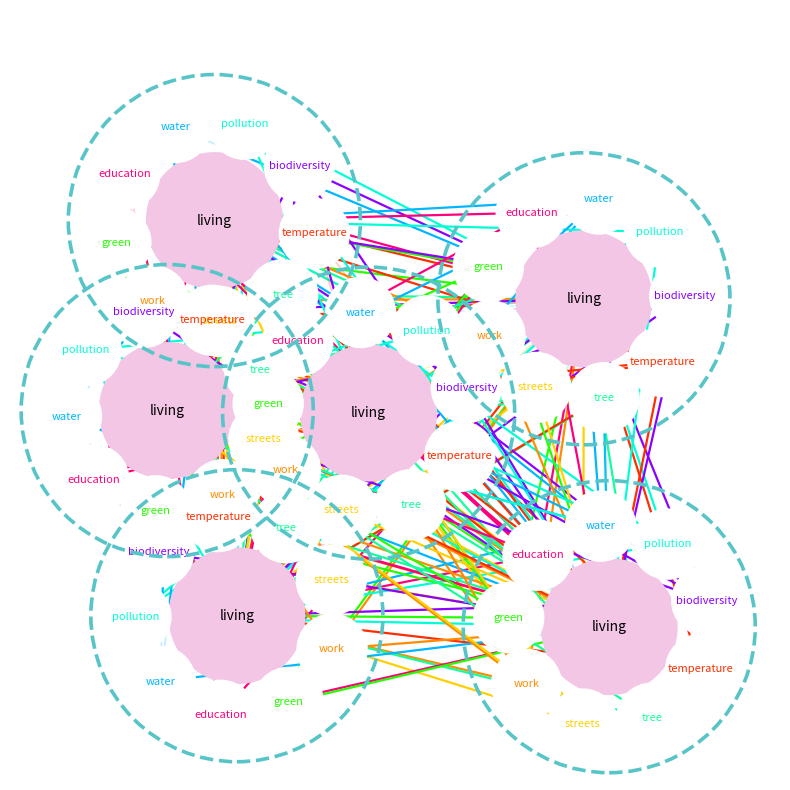

This chart was generated by the following Python code:
import matplotlib.pyplot as plt
import matplotlib.patches as patches
import numpy as np
import random
import sys

# ---------------------------------------------------------
# PROGRESS BAR
# ---------------------------------------------------------
def progress_bar(iteration, total, prefix='', length=40):
    """
    Simple clean terminal progress bar.
    """
    percent = iteration / float(total)
    filled = int(length * percent)
    bar = '█' * filled + '-' * (length - filled)
    sys.stdout.write(f'\r{prefix} |{bar}| {percent:5.1%}')
    sys.stdout.flush()
    if iteration == total:
        sys.stdout.write('\n')


# ---------------------------------------------------------
# CONFIGURATION
# ---------------------------------------------------------
N_CELLS = 6
FUNCTIONS = [
    "water", "education", "green", "work", "streets",
    "tree", "temperature", "biodiversity", "pollution"
]

# Unique bright colours (one per function type)
FUNC_COLOR_MAP = {
    "water": "#00b7ff",
    "education": "#ff007c",
    "green": "#25ff00",
    "work": "#ff8c00",
    "streets": "#ffd000",
    "tree": "#13ff9d",
    "temperature": "#ff2e00",
    "biodiversity": "#8b00ff",
    "pollution": "#00ffd5"
}

LIVING_COLOR = "#f3c6e5"
LIVING_OUTLINE = "#ff48c4"      # strong outline for living node

CELL_BORDER_COLOR = "#57c5c8"
CELL_RADIUS = 0.22
LIVING_RADIUS = 0.10
FUNCTION_RADIUS = 0.05
PLOT_MARGIN = 0.08   # extra whitespace around the layout to avoid clipping

# Random seed for repeatability; set to None for full randomness
RANDOM_SEED = None
np.random.seed(RANDOM_SEED)
random.seed(RANDOM_SEED)


# ---------------------------------------------------------
# RANDOM POSITION HELPERS
# ---------------------------------------------------------
def random_cell_positions(n, min_dist=0.55, max_attempts=6000, relax_factor=0.9):
    """
    Pick cell centres spaced at least `min_dist` apart.
    Falls back by relaxing the distance if we struggle to fit all cells
    in the 0.7 x 0.7 region to avoid an infinite search loop.
    """
    centres = []
    attempts = 0

    while len(centres) < n:
        p = (random.uniform(0.15, 0.85), random.uniform(0.15, 0.85))
        if all(np.linalg.norm(np.array(p) - np.array(c)) > min_dist for c in centres):
            centres.append(p)
            attempts = 0
            continue

        attempts += 1
        if attempts >= max_attempts:
            min_dist *= relax_factor
            attempts = 0
            sys.stdout.write(f"\nRelaxing cell spacing to {min_dist:.3f} to place remaining cells\n")

    return centres


def ring_positions_inside_cell(center, cell_radius, n_items, item_radius):
    """
    Place items evenly on a ring inside the cell so circles/text do not overlap.
    Slight random rotation keeps layouts from looking identical across cells.
    """
    # Keep a small gap to the outer border and to the living circle in the middle
    outer_limit = cell_radius - item_radius - 0.01
    inner_limit = LIVING_RADIUS + item_radius + 0.002

    # Pick a feasible radius that favors hugging the border while leaving breathing room
    ring_radius = max(inner_limit, outer_limit * 0.95)
    ring_radius = min(ring_radius, outer_limit)

    # If still squeezed, fall back to the midpoint between living and border
    if ring_radius <= 0:
        ring_radius = cell_radius * 0.5

    start_angle = random.uniform(0, 2*np.pi)
    angles = start_angle + np.linspace(0, 2*np.pi, n_items, endpoint=False)
    return [
        (
            center[0] + ring_radius * np.cos(a),
            center[1] + ring_radius * np.sin(a)
        )
        for a in angles
    ]


# ---------------------------------------------------------
# GEOMETRY UTILITY: LINE–CIRCLE INTERSECTION
# ---------------------------------------------------------
def segment_circle_intersection(p1, p2, center, radius):
    """
    Returns whether a segment intersects a circle and the intersection points.
    Used to draw partial-opacity lines inside circles.
    """

    p1 = np.array(p1)
    p2 = np.array(p2)
    c = np.array(center)

    d = p2 - p1
    f = p1 - c

    a = np.dot(d, d)
    b = 2 * np.dot(f, d)
    c_val = np.dot(f, f) - radius**2

    disc = b*b - 4*a*c_val
    if disc < 0:
        return None

    disc = np.sqrt(disc)
    t1 = (-b - disc) / (2*a)
    t2 = (-b + disc) / (2*a)

    pts = []
    if 0 <= t1 <= 1:
        pts.append(tuple(p1 + t1*d))
    if 0 <= t2 <= 1:
        pts.append(tuple(p1 + t2*d))

    return pts if pts else None


# ---------------------------------------------------------
# DRAWING FUNCTION FOR LINE WITH LOW-OPACITY INSIDE CIRCLES
# ---------------------------------------------------------
def draw_smart_line(ax, p1, p2, circle_centers, circle_radii, color):
    """
    Segments inside circles → 25% opacity
    Segments outside → 100%
    """

    segments = [(p1, p2, True)]

    for center, radius in zip(circle_centers, circle_radii):
        new_segments = []
        for (a, b, outside) in segments:
            inter = segment_circle_intersection(a, b, center, radius)
            if not inter:
                new_segments.append((a, b, outside))
                continue

            inter = sorted(inter)
            pts = [a] + inter + [b]

            for s, e in zip(pts[:-1], pts[1:]):
                mid = ((s[0] + e[0]) / 2, (s[1] + e[1]) / 2)
                inside = np.hypot(mid[0] - center[0], mid[1] - center[1]) < radius
                new_segments.append((s, e, not inside))

        segments = new_segments

    for (a, b, outside) in segments:
        ax.plot(
            [a[0], b[0]], [a[1], b[1]],
            color=color,
            linewidth=1.6 if outside else 1.2,
            alpha=1.00 if outside else 0.25,
            zorder=10
        )


# ---------------------------------------------------------
# PREPARE FIGURE
# ---------------------------------------------------------
fig, ax = plt.subplots(figsize=(10, 10))
ax.set_xlim(0 - PLOT_MARGIN, 1 + PLOT_MARGIN)
ax.set_ylim(0 - PLOT_MARGIN, 1 + PLOT_MARGIN)
ax.set_aspect("equal")
ax.axis("off")

cell_centres = random_cell_positions(N_CELLS)
living_centres = cell_centres.copy()
function_centres = [
    ring_positions_inside_cell(c, CELL_RADIUS, len(FUNCTIONS), FUNCTION_RADIUS)
    for c in cell_centres
]

all_circle_centres = []
all_circle_radii = []

for i, c in enumerate(cell_centres):
    all_circle_centres.append(c)
    all_circle_radii.append(LIVING_RADIUS)
    for fc in function_centres[i]:
        all_circle_centres.append(fc)
        all_circle_radii.append(FUNCTION_RADIUS)


# ---------------------------------------------------------
# DRAW CONNECTION LINES WITH PROGRESS BAR
# ---------------------------------------------------------
total_connections = N_CELLS * len(FUNCTIONS) * (N_CELLS)   # approx upper bound
counter = 0

for i, liv in enumerate(living_centres):

    # internal connections
    for (fx, fy), fname in zip(function_centres[i], FUNCTIONS):
        color = FUNC_COLOR_MAP[fname]
        draw_smart_line(ax, liv, (fx, fy),
                        all_circle_centres, all_circle_radii, color)
        counter += 1
        progress_bar(counter, total_connections, prefix="Drawing connections")

    # external connections
    for j, funcs in enumerate(function_centres):
        if i == j:
            continue
        for (fx, fy), fname in zip(funcs, FUNCTIONS):
            color = FUNC_COLOR_MAP[fname]
            draw_smart_line(ax, liv, (fx, fy),
                            all_circle_centres, all_circle_radii, color)
            counter += 1
            progress_bar(counter, total_connections, prefix="Drawing connections")


# ---------------------------------------------------------
# DRAW CIRCLES AND LABELS (TOP MOST)
# ---------------------------------------------------------
for ci, c in enumerate(cell_centres):

    ax.add_patch(
        patches.Circle(c, LIVING_RADIUS,
                       fill=True, color=LIVING_COLOR,
                       linewidth=3.0, edgecolor=LIVING_OUTLINE,
                       zorder=22)
    )
    plt.text(c[0], c[1], "living", ha='center', va='center',
             fontsize=10, color="black", zorder=23)

    for (fx, fy), fname in zip(function_centres[ci], FUNCTIONS):
        col = FUNC_COLOR_MAP[fname]
        ax.add_patch(
            patches.Circle(
                (fx, fy), FUNCTION_RADIUS,
                fill=True, color="white",
                edgecolor=col, linewidth=3.6,
                zorder=24
            )
        )
        plt.text(fx, fy, fname,
                 ha='center', va='center',
                 fontsize=8, color=col,
                 zorder=25)

    # Draw the cell border last with the highest zorder so the dashed outline
    # stays on top of circles, labels, and connection lines.
    ax.add_patch(
        patches.Circle(c, CELL_RADIUS, fill=False,
                       linestyle="--", color=CELL_BORDER_COLOR,
                       linewidth=2.6, zorder=50)
    )


# ---------------------------------------------------------
# SAVE
# ---------------------------------------------------------
plt.savefig("multicell_network_styled.png", dpi=300,
            bbox_inches="tight", pad_inches=0.2)
print("\nSaved multicell_network_styled.png")
